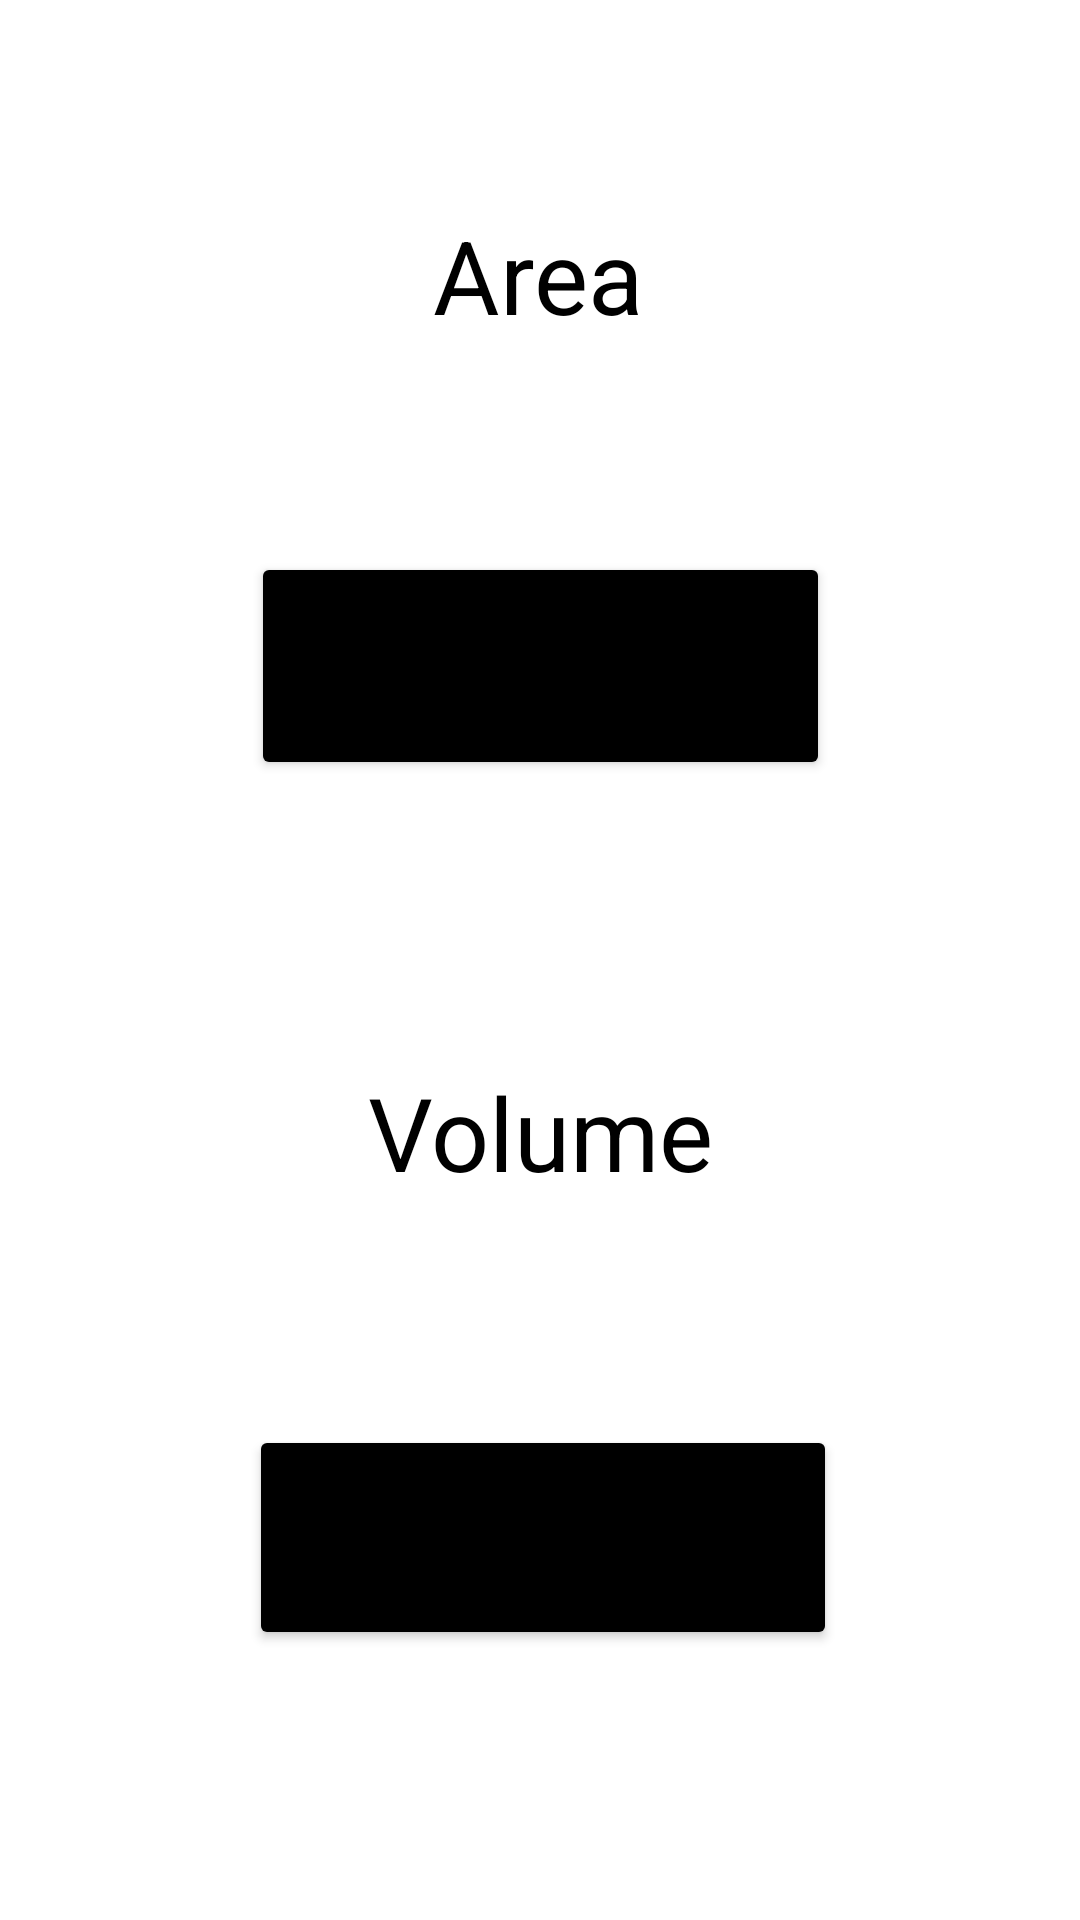

Write the Android layout XML for this screen, with the resource values it uses.
<!-- AndroidManifest.xml: application theme Theme.Palado_PhysicsCalculator -->
<!-- res/layout/activity_main.xml -->
<?xml version="1.0" encoding="utf-8"?>
<androidx.constraintlayout.widget.ConstraintLayout xmlns:android="http://schemas.android.com/apk/res/android"
    xmlns:app="http://schemas.android.com/apk/res-auto"
    xmlns:tools="http://schemas.android.com/tools"
    android:layout_width="match_parent"
    android:layout_height="match_parent"
    android:orientation="vertical"
    android:weightSum="9"
    tools:context=".MainActivity">

    <TextView
        android:id="@+id/textView"
        android:layout_width="wrap_content"
        android:layout_height="wrap_content"
        android:text="Area"
        android:textColor="#000000"
        android:textSize="34sp"
        app:layout_constraintBottom_toBottomOf="parent"
        app:layout_constraintEnd_toEndOf="parent"
        app:layout_constraintHorizontal_bias="0.498"
        app:layout_constraintStart_toStartOf="parent"
        app:layout_constraintTop_toTopOf="parent"
        app:layout_constraintVertical_bias="0.116" />

    <TextView
        android:id="@+id/textView2"
        android:layout_width="wrap_content"
        android:layout_height="wrap_content"
        android:text="Volume"
        android:textColor="#000000"
        android:textSize="34sp"
        app:layout_constraintBottom_toBottomOf="parent"
        app:layout_constraintEnd_toEndOf="parent"
        app:layout_constraintHorizontal_bias="0.5"
        app:layout_constraintStart_toStartOf="parent"
        app:layout_constraintTop_toBottomOf="@+id/textView" />

    <Button
        android:id="@+id/button"
        android:layout_width="193dp"
        android:layout_height="76dp"
        android:layout_marginTop="184dp"
        android:backgroundTint="#000000"
        android:text="Areas"
        android:textSize="30sp"
        app:layout_constraintEnd_toEndOf="parent"
        app:layout_constraintStart_toStartOf="parent"
        app:layout_constraintTop_toTopOf="parent" />

    <Button
        android:id="@+id/button2"
        android:layout_width="196dp"
        android:layout_height="75dp"
        android:backgroundTint="#000000"
        android:text="Volumes"
        android:textSize="30sp"
        app:layout_constraintBottom_toBottomOf="parent"
        app:layout_constraintEnd_toEndOf="parent"
        app:layout_constraintHorizontal_bias="0.506"
        app:layout_constraintStart_toStartOf="parent"
        app:layout_constraintTop_toBottomOf="@+id/button"
        app:layout_constraintVertical_bias="0.705" />


</androidx.constraintlayout.widget.ConstraintLayout>
<!-- resources referenced by this layout -->
<resources>
  <style name="Theme.Palado_PhysicsCalculator" parent="Theme.MaterialComponents.DayNight.DarkActionBar">
          
          <item name="colorPrimary">@color/purple_500</item>
          <item name="colorPrimaryVariant">@color/purple_700</item>
          <item name="colorOnPrimary">@color/white</item>
          
          <item name="colorSecondary">@color/teal_200</item>
          <item name="colorSecondaryVariant">@color/teal_700</item>
          <item name="colorOnSecondary">@color/black</item>
          
          <item name="android:statusBarColor" tools:targetApi="l">?attr/colorPrimaryVariant</item>
          
      </style>
  <color name="purple_500">#FF6200EE</color>
  <color name="purple_700">#FF3700B3</color>
  <color name="white">#FFFFFFFF</color>
  <color name="teal_200">#FF03DAC5</color>
  <color name="teal_700">#FF018786</color>
  <color name="black">#FF000000</color>
</resources>
